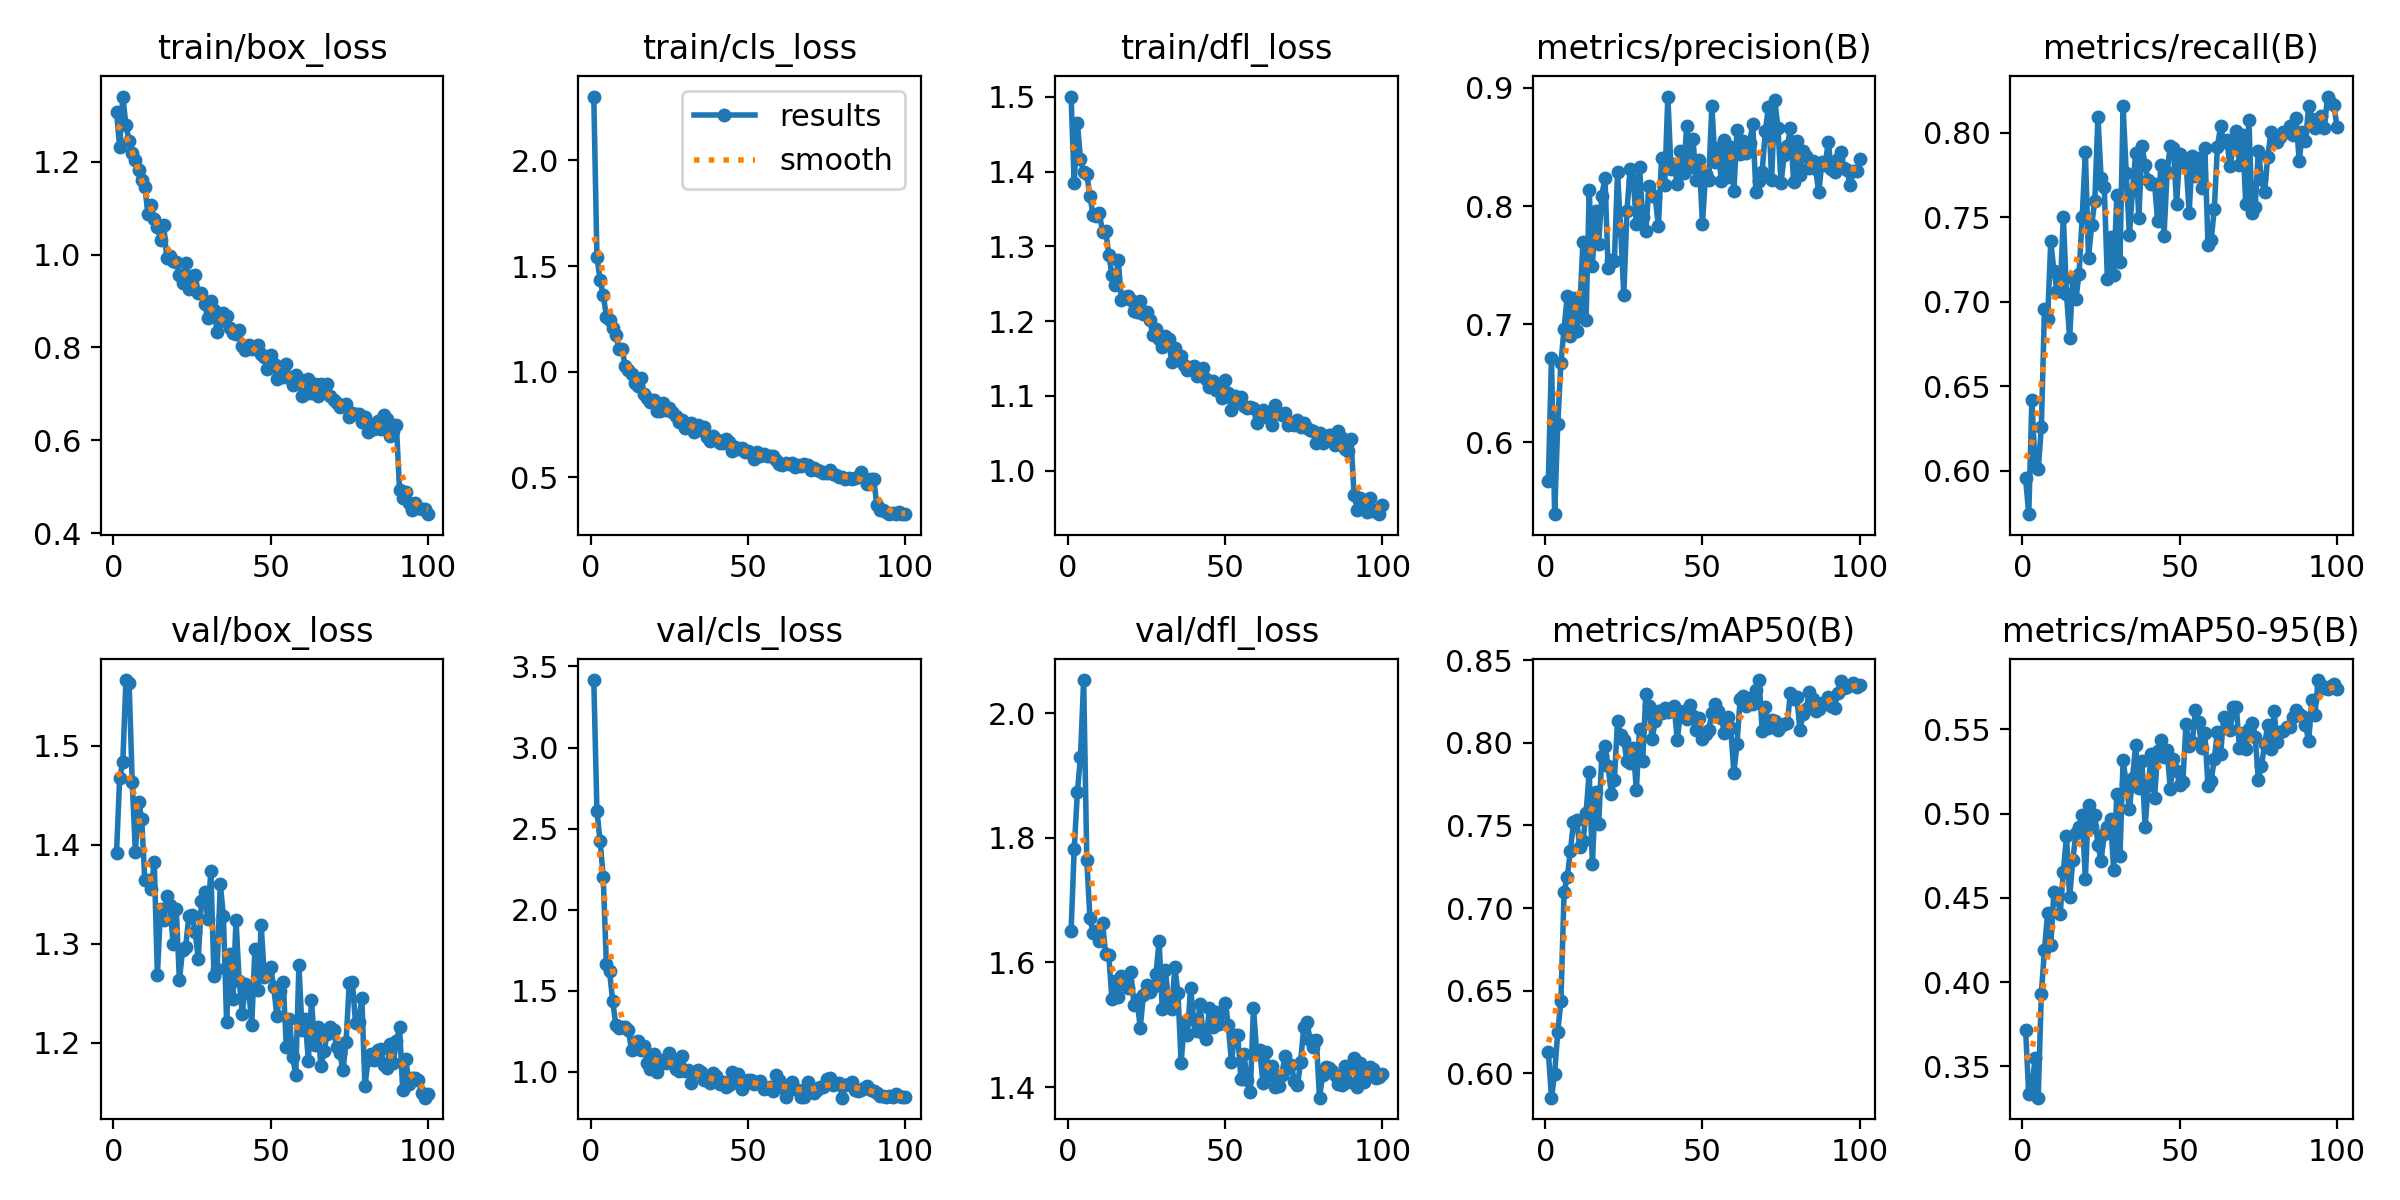

Source data for this figure (header and first rows):
epoch, time, train/box_loss, train/cls_loss, train/dfl_loss, metrics/precision(B), metrics/recall(B), metrics/mAP50(B), metrics/mAP50-95(B), val/box_loss, val/cls_loss, val/dfl_loss, lr/pg0, lr/pg1, lr/pg2
1, 7.934, 1.308, 2.303, 1.5, 0.5672, 0.5955, 0.6131, 0.3717, 1.392, 3.416, 1.65, 0.0003608, 0.0003608, 0.0003608
2, 14.58, 1.232, 1.543, 1.385, 0.6714, 0.5744, 0.5854, 0.3333, 1.467, 2.61, 1.781, 0.0007239, 0.0007239, 0.0007239
3, 20.12, 1.34, 1.435, 1.465, 0.5393, 0.6421, 0.5998, 0.3368, 1.484, 2.425, 1.873, 0.00108, 0.00108, 0.00108
4, 25.51, 1.28, 1.365, 1.417, 0.6155, 0.6029, 0.6252, 0.3547, 1.566, 2.203, 1.93, 0.001078, 0.001078, 0.001078
5, 31.12, 1.244, 1.261, 1.4, 0.6674, 0.6009, 0.6437, 0.3314, 1.564, 1.663, 2.053, 0.001067, 0.001067, 0.001067
6, 36.45, 1.219, 1.244, 1.397, 0.6958, 0.6257, 0.7096, 0.393, 1.463, 1.622, 1.765, 0.001056, 0.001056, 0.001056
7, 41.72, 1.204, 1.209, 1.367, 0.7237, 0.6959, 0.7187, 0.4193, 1.393, 1.439, 1.671, 0.001045, 0.001045, 0.001045
8, 46.97, 1.181, 1.175, 1.342, 0.6899, 0.6898, 0.7343, 0.441, 1.444, 1.291, 1.647, 0.001034, 0.001034, 0.001034
9, 52.75, 1.161, 1.106, 1.341, 0.7219, 0.7358, 0.7519, 0.4222, 1.426, 1.268, 1.65, 0.001023, 0.001023, 0.001023
10, 58.09, 1.146, 1.107, 1.345, 0.6941, 0.7184, 0.7532, 0.4533, 1.365, 1.279, 1.634, 0.001012, 0.001012, 0.001012
11, 63.36, 1.088, 1.027, 1.319, 0.7127, 0.7065, 0.7369, 0.452, 1.365, 1.278, 1.664, 0.001001, 0.001001, 0.001001
12, 68.5, 1.107, 1.007, 1.321, 0.7692, 0.7066, 0.7403, 0.4406, 1.355, 1.258, 1.613, 0.00099, 0.00099, 0.00099
13, 73.68, 1.077, 0.9905, 1.289, 0.7038, 0.7504, 0.7575, 0.4656, 1.383, 1.135, 1.612, 0.000979, 0.000979, 0.000979
14, 78.92, 1.059, 0.9457, 1.261, 0.8133, 0.7046, 0.7823, 0.4867, 1.268, 1.184, 1.541, 0.000968, 0.000968, 0.000968
15, 84.18, 1.032, 0.9326, 1.248, 0.7493, 0.6786, 0.7266, 0.4502, 1.335, 1.189, 1.571, 0.000957, 0.000957, 0.000957
16, 89.39, 1.064, 0.972, 1.281, 0.796, 0.7138, 0.7705, 0.4723, 1.324, 1.137, 1.544, 0.000946, 0.000946, 0.000946
17, 94.58, 0.9919, 0.8932, 1.229, 0.768, 0.7018, 0.7508, 0.4886, 1.348, 1.163, 1.577, 0.000935, 0.000935, 0.000935
18, 99.85, 0.9961, 0.8761, 1.232, 0.8089, 0.7167, 0.7923, 0.4919, 1.339, 1.056, 1.576, 0.000924, 0.000924, 0.000924
19, 105.1, 0.9869, 0.8555, 1.233, 0.8236, 0.7503, 0.7981, 0.4991, 1.3, 1.016, 1.56, 0.000913, 0.000913, 0.000913
20, 110.4, 0.9849, 0.8664, 1.229, 0.7479, 0.7888, 0.7858, 0.4611, 1.335, 1.108, 1.584, 0.000902, 0.000902, 0.000902
21, 115.8, 0.9559, 0.8124, 1.214, 0.7546, 0.726, 0.7692, 0.5053, 1.263, 1.002, 1.532, 0.000891, 0.000891, 0.000891
22, 121.2, 0.9391, 0.8132, 1.212, 0.7538, 0.7454, 0.7775, 0.4921, 1.294, 1.074, 1.539, 0.00088, 0.00088, 0.00088
23, 126.4, 0.9828, 0.8502, 1.226, 0.8285, 0.7599, 0.813, 0.4991, 1.297, 1.066, 1.495, 0.000869, 0.000869, 0.000869
24, 131.6, 0.9267, 0.817, 1.21, 0.7797, 0.8092, 0.8047, 0.4814, 1.328, 1.055, 1.548, 0.000858, 0.000858, 0.000858
25, 137.2, 0.9537, 0.8299, 1.212, 0.7248, 0.7735, 0.8017, 0.472, 1.329, 1.117, 1.563, 0.000847, 0.000847, 0.000847
26, 142.4, 0.9555, 0.8116, 1.202, 0.7956, 0.7679, 0.7887, 0.4879, 1.312, 1.077, 1.553, 0.000836, 0.000836, 0.000836
27, 147.6, 0.9171, 0.7884, 1.181, 0.8314, 0.7137, 0.7877, 0.4922, 1.285, 1.019, 1.56, 0.000825, 0.000825, 0.000825
28, 152.9, 0.9176, 0.7639, 1.189, 0.8222, 0.7385, 0.797, 0.4969, 1.343, 1.007, 1.582, 0.000814, 0.000814, 0.000814
29, 158.3, 0.8938, 0.7703, 1.177, 0.7852, 0.7157, 0.7713, 0.4667, 1.352, 1.098, 1.634, 0.000803, 0.000803, 0.000803
30, 163.5, 0.8625, 0.7323, 1.165, 0.8328, 0.7631, 0.8086, 0.5116, 1.325, 1.008, 1.526, 0.000792, 0.000792, 0.000792
31, 168.6, 0.8995, 0.7541, 1.18, 0.791, 0.7233, 0.7889, 0.4747, 1.374, 1.009, 1.587, 0.000781, 0.000781, 0.000781
32, 173.8, 0.8797, 0.7554, 1.176, 0.7787, 0.8157, 0.8295, 0.5317, 1.267, 0.9306, 1.537, 0.00077, 0.00077, 0.00077
33, 179.2, 0.8333, 0.7128, 1.145, 0.8168, 0.776, 0.8226, 0.5178, 1.275, 1.001, 1.525, 0.000759, 0.000759, 0.000759
34, 184.4, 0.8569, 0.7465, 1.165, 0.8089, 0.7393, 0.8022, 0.5025, 1.36, 1.012, 1.592, 0.000748, 0.000748, 0.000748
35, 189.8, 0.8741, 0.725, 1.152, 0.8073, 0.7662, 0.8133, 0.5212, 1.328, 1.002, 1.551, 0.000737, 0.000737, 0.000737
36, 195, 0.8675, 0.7376, 1.153, 0.7828, 0.7878, 0.819, 0.5407, 1.221, 0.9485, 1.439, 0.000726, 0.000726, 0.000726
37, 200.2, 0.8424, 0.6926, 1.141, 0.8405, 0.7496, 0.818, 0.5149, 1.29, 0.9567, 1.504, 0.000715, 0.000715, 0.000715
38, 205.5, 0.8307, 0.6741, 1.134, 0.8175, 0.7921, 0.821, 0.5311, 1.244, 0.9298, 1.483, 0.000704, 0.000704, 0.000704
39, 210.7, 0.8282, 0.695, 1.136, 0.8926, 0.7811, 0.8184, 0.4919, 1.324, 0.9949, 1.559, 0.000693, 0.000693, 0.000693
40, 216, 0.8366, 0.6798, 1.14, 0.8315, 0.7718, 0.8207, 0.517, 1.262, 0.9739, 1.507, 0.000682, 0.000682, 0.000682
41, 221.3, 0.8021, 0.6605, 1.127, 0.8353, 0.7695, 0.8223, 0.5354, 1.23, 0.9257, 1.489, 0.000671, 0.000671, 0.000671
42, 226.4, 0.7951, 0.6636, 1.128, 0.8185, 0.7698, 0.8017, 0.5092, 1.259, 0.9352, 1.533, 0.00066, 0.00066, 0.00066
43, 231.7, 0.8058, 0.6816, 1.137, 0.8465, 0.7476, 0.8184, 0.5373, 1.255, 0.907, 1.486, 0.000649, 0.000649, 0.000649
44, 236.9, 0.7955, 0.665, 1.122, 0.8284, 0.7811, 0.8195, 0.5438, 1.218, 0.9216, 1.476, 0.000638, 0.000638, 0.000638
45, 242.1, 0.7988, 0.6239, 1.112, 0.8678, 0.7388, 0.8146, 0.5336, 1.295, 0.9969, 1.527, 0.000627, 0.000627, 0.000627
46, 247.4, 0.8061, 0.6434, 1.12, 0.8329, 0.7767, 0.8228, 0.538, 1.253, 0.9354, 1.497, 0.000616, 0.000616, 0.000616
47, 252.6, 0.7852, 0.6344, 1.108, 0.8563, 0.7924, 0.8164, 0.5145, 1.319, 0.9893, 1.52, 0.0006051, 0.0006051, 0.0006051
48, 257.9, 0.779, 0.6368, 1.113, 0.8217, 0.7912, 0.8076, 0.5325, 1.267, 0.8973, 1.501, 0.0005941, 0.0005941, 0.0005941
49, 263, 0.7544, 0.6193, 1.098, 0.839, 0.7578, 0.8151, 0.5255, 1.27, 0.9228, 1.52, 0.0005831, 0.0005831, 0.0005831
50, 268.2, 0.7839, 0.6243, 1.121, 0.7852, 0.7877, 0.8021, 0.517, 1.277, 0.9508, 1.535, 0.0005721, 0.0005721, 0.0005721
51, 273.4, 0.7645, 0.6146, 1.104, 0.8271, 0.782, 0.8056, 0.5188, 1.256, 0.95, 1.499, 0.0005611, 0.0005611, 0.0005611
52, 278.6, 0.7316, 0.5851, 1.081, 0.8224, 0.7828, 0.808, 0.5533, 1.227, 0.9268, 1.44, 0.0005501, 0.0005501, 0.0005501
53, 283.9, 0.7581, 0.6182, 1.1, 0.8845, 0.7528, 0.818, 0.5401, 1.252, 0.9389, 1.484, 0.0005391, 0.0005391, 0.0005391
54, 289.1, 0.7357, 0.6023, 1.093, 0.8373, 0.7863, 0.8236, 0.5425, 1.262, 0.9456, 1.484, 0.0005281, 0.0005281, 0.0005281
55, 294.4, 0.7636, 0.6084, 1.099, 0.8493, 0.7746, 0.819, 0.5615, 1.196, 0.8931, 1.413, 0.0005171, 0.0005171, 0.0005171
56, 300.1, 0.7339, 0.6012, 1.087, 0.8215, 0.7849, 0.815, 0.5543, 1.224, 0.9031, 1.453, 0.0005061, 0.0005061, 0.0005061
57, 305.5, 0.7188, 0.5986, 1.084, 0.8556, 0.7675, 0.8059, 0.5388, 1.186, 0.9085, 1.411, 0.0004951, 0.0004951, 0.0004951
58, 310.7, 0.7395, 0.5986, 1.086, 0.8248, 0.7908, 0.8154, 0.5477, 1.168, 0.8836, 1.393, 0.0004841, 0.0004841, 0.0004841
59, 316, 0.7313, 0.5836, 1.084, 0.85, 0.7336, 0.8087, 0.5161, 1.279, 0.9796, 1.528, 0.0004731, 0.0004731, 0.0004731
60, 321.2, 0.696, 0.5628, 1.064, 0.8124, 0.7365, 0.782, 0.5194, 1.213, 0.9527, 1.457, 0.0004621, 0.0004621, 0.0004621
... 40 more rows
